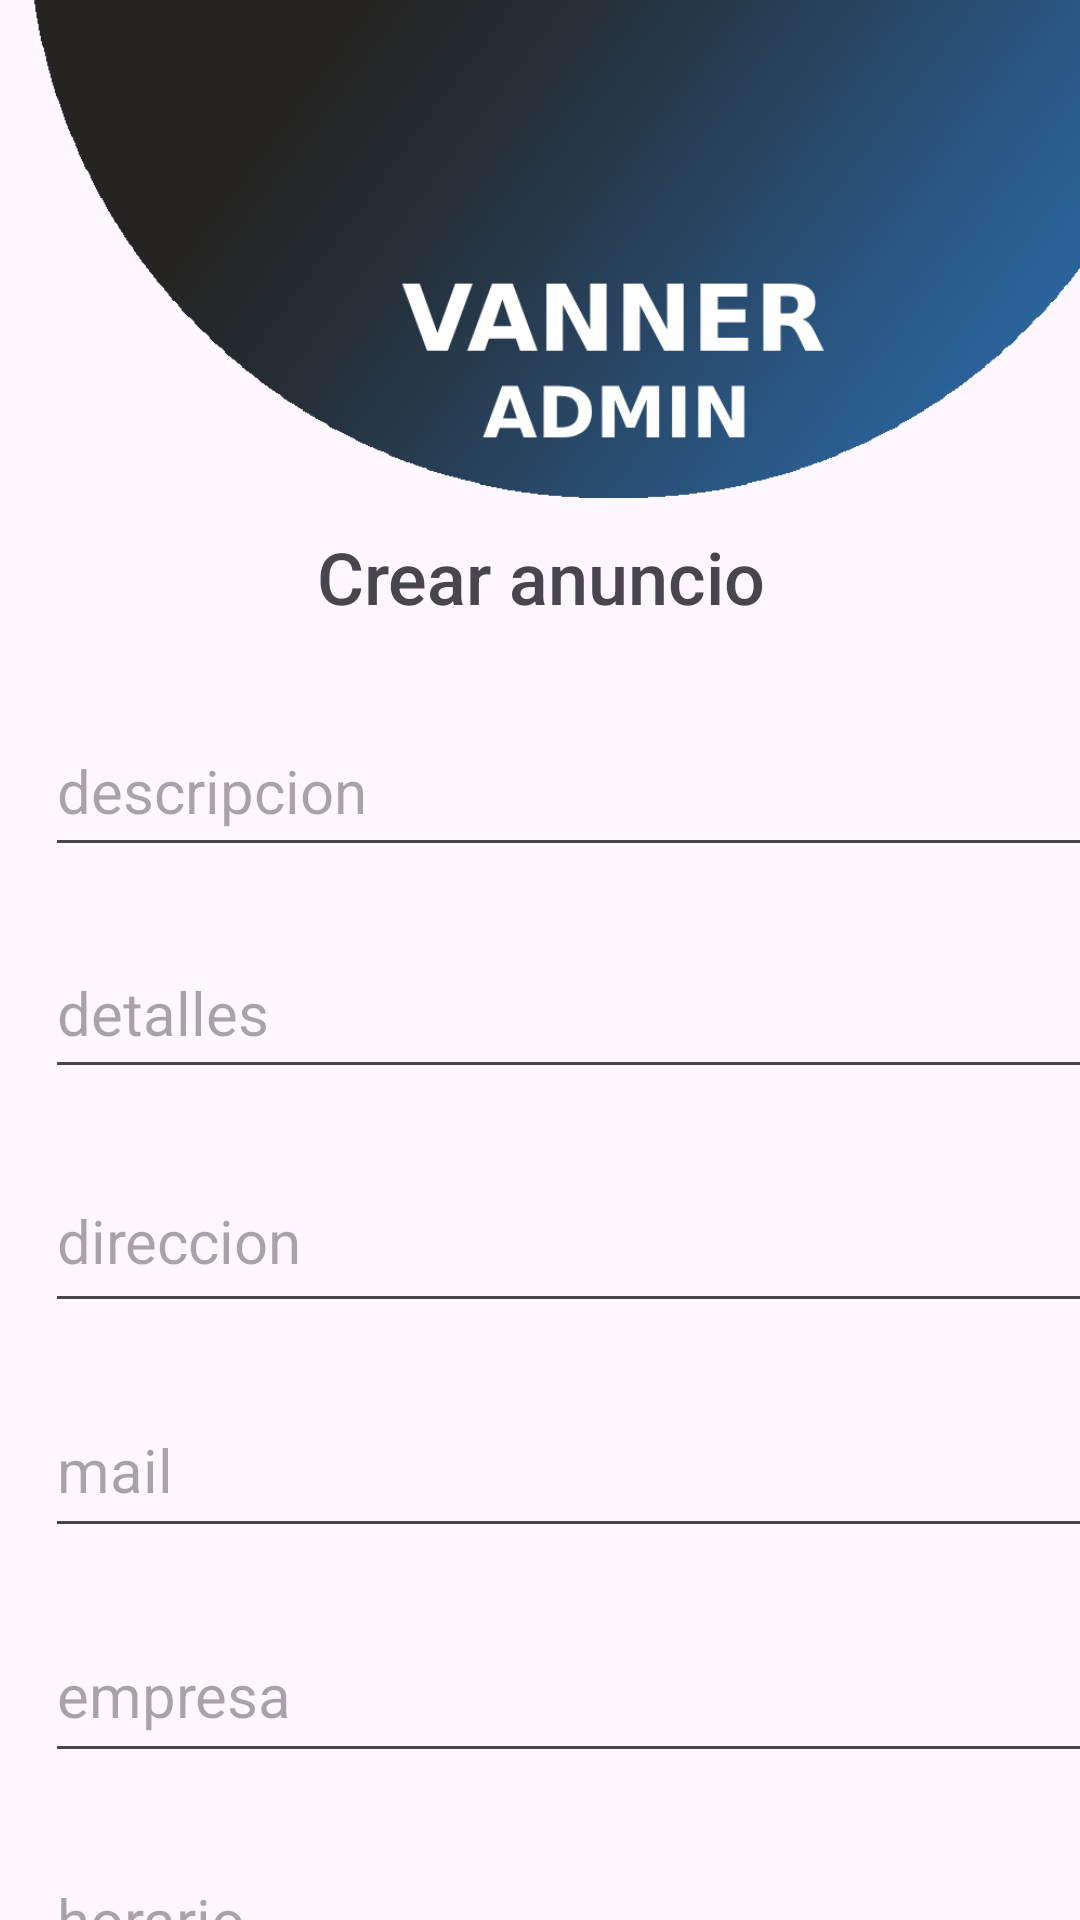

Produce the Android XML layout that renders to this screen, including the resource entries it uses.
<!-- AndroidManifest.xml: application theme Theme.VannerApp -->
<!-- res/layout/activity_crearanuncio_sii.xml -->
<?xml version="1.0" encoding="utf-8"?>
<androidx.constraintlayout.widget.ConstraintLayout xmlns:android="http://schemas.android.com/apk/res/android"
    xmlns:app="http://schemas.android.com/apk/res-auto"
    xmlns:tools="http://schemas.android.com/tools"
    android:id="@+id/crearanuncio"
    android:layout_width="match_parent"
    android:layout_height="match_parent">

    <TextView
        android:id="@+id/textView8"
        android:layout_width="401dp"
        android:layout_height="57dp"
        android:layout_margin="10dp"
        android:layout_marginStart="5dp"
        android:layout_marginTop="1dp"
        android:fontFamily="sans-serif-medium"
        android:text="Crear anuncio"
        android:textAlignment="center"
        android:textSize="24sp"
        app:layout_constraintEnd_toEndOf="parent"
        app:layout_constraintStart_toStartOf="parent"
        app:layout_constraintTop_toBottomOf="@+id/imageView15" />

    <ImageView
        android:id="@+id/imageView15"
        android:layout_width="407dp"
        android:layout_height="166dp"
        android:layout_marginStart="1dp"
        android:layout_marginBottom="548dp"
        android:contentDescription="si"
        app:layout_constraintBottom_toBottomOf="parent"
        app:layout_constraintEnd_toEndOf="parent"
        app:layout_constraintHorizontal_bias="0.0"
        app:layout_constraintStart_toStartOf="parent"
        app:layout_constraintTop_toTopOf="parent"
        app:layout_constraintVertical_bias="0.0"
        app:srcCompat="@drawable/circulo_admin" />

    <ScrollView
        android:id="@+id/scrollView3"
        android:layout_width="400dp"
        android:layout_height="655dp"
        android:layout_marginStart="5dp"
        android:layout_marginTop="225dp"
        android:layout_marginEnd="5dp"
        app:layout_constraintStart_toStartOf="parent"
        app:layout_constraintTop_toTopOf="parent">

        <LinearLayout
            android:layout_width="match_parent"
            android:layout_height="wrap_content"
            android:orientation="vertical">

            <EditText
                android:id="@+id/text_descripcion_anuncio"
                android:layout_width="match_parent"
                android:layout_height="54dp"
                android:layout_margin="10dp"
                android:ems="10"
                android:hint="descripcion"
                android:inputType="text"
                android:textSize="20sp"
                app:layout_constraintBottom_toBottomOf="parent"
                app:layout_constraintEnd_toEndOf="@+id/txt_rutEmpresa"
                app:layout_constraintHorizontal_bias="0.504"
                app:layout_constraintStart_toStartOf="@+id/txt_rutEmpresa" />

            <EditText
                android:id="@+id/text_detalles_anuncio"
                android:layout_width="match_parent"
                android:layout_height="54dp"
                android:layout_margin="10dp"
                android:ems="10"
                android:hint="detalles"
                android:inputType="text"
                android:textSize="20sp"
                app:layout_constraintBottom_toBottomOf="parent"
                app:layout_constraintEnd_toEndOf="@+id/txt_rutEmpresa"
                app:layout_constraintHorizontal_bias="0.504"
                app:layout_constraintStart_toStartOf="@+id/txt_rutEmpresa" />

            <EditText
                android:id="@+id/text_direccion_anuncio"
                android:layout_width="match_parent"
                android:layout_height="58dp"
                android:layout_margin="10dp"
                android:ems="10"
                android:hint="direccion"
                android:inputType="text"
                android:textSize="20sp"
                app:layout_constraintBottom_toBottomOf="parent"
                app:layout_constraintEnd_toEndOf="@+id/txt_emailEmpresa"
                app:layout_constraintHorizontal_bias="0.504"
                app:layout_constraintStart_toStartOf="@+id/txt_emailEmpresa" />

            <EditText
                android:id="@+id/text_mail_anuncio"
                android:layout_width="match_parent"
                android:layout_height="55dp"
                android:layout_margin="10dp"
                android:ems="10"
                android:hint="mail"
                android:inputType="text"
                android:textSize="20sp"
                app:layout_constraintBottom_toBottomOf="parent"
                app:layout_constraintEnd_toEndOf="@+id/txt_contraEmpresa"
                app:layout_constraintHorizontal_bias="0.0"
                app:layout_constraintStart_toStartOf="@+id/txt_contraEmpresa" />

            <EditText
                android:id="@+id/text_empresa_anuncio"
                android:layout_width="match_parent"
                android:layout_height="55dp"
                android:layout_margin="10dp"
                android:ems="10"
                android:hint="empresa"
                android:inputType="text"
                android:textSize="20sp"
                app:layout_constraintBottom_toBottomOf="parent"
                app:layout_constraintEnd_toEndOf="@+id/txt_contraEmpresa"
                app:layout_constraintHorizontal_bias="0.0"
                app:layout_constraintStart_toStartOf="@+id/txt_contraEmpresa" />

            <EditText
                android:id="@+id/text_horario_anuncio"
                android:layout_width="match_parent"
                android:layout_height="55dp"
                android:layout_margin="10dp"
                android:ems="10"
                android:hint="horario"
                android:inputType="text"
                android:textSize="20sp"
                app:layout_constraintBottom_toBottomOf="parent"
                app:layout_constraintEnd_toEndOf="@+id/txt_contraEmpresa"
                app:layout_constraintHorizontal_bias="0.0"
                app:layout_constraintStart_toStartOf="@+id/txt_contraEmpresa" />

            <EditText
                android:id="@+id/text_experiencia_anuncio"
                android:layout_width="match_parent"
                android:layout_height="55dp"
                android:layout_margin="10dp"
                android:ems="10"
                android:hint="experiencia"
                android:inputType="text"
                android:textSize="20sp"
                app:layout_constraintBottom_toBottomOf="parent"
                app:layout_constraintEnd_toEndOf="@+id/txt_contraEmpresa"
                app:layout_constraintHorizontal_bias="0.0"
                app:layout_constraintStart_toStartOf="@+id/txt_contraEmpresa" />

            <EditText
                android:id="@+id/text_numero_anuncio"
                android:layout_width="match_parent"
                android:layout_height="55dp"
                android:layout_margin="10dp"
                android:ems="10"
                android:hint="numero"
                android:inputType="text"
                android:textSize="20sp"
                app:layout_constraintBottom_toBottomOf="parent"
                app:layout_constraintEnd_toEndOf="@+id/txt_contraEmpresa"
                app:layout_constraintHorizontal_bias="0.0"
                app:layout_constraintStart_toStartOf="@+id/txt_contraEmpresa" />

            <EditText
                android:id="@+id/text_sueldo_anuncio"
                android:layout_width="match_parent"
                android:layout_height="55dp"
                android:layout_margin="10dp"
                android:ems="10"
                android:hint="sueldo"
                android:inputType="text"
                android:textSize="20sp"
                app:layout_constraintBottom_toBottomOf="parent"
                app:layout_constraintEnd_toEndOf="@+id/txt_contraEmpresa"
                app:layout_constraintHorizontal_bias="0.0"
                app:layout_constraintStart_toStartOf="@+id/txt_contraEmpresa" />

            <EditText
                android:id="@+id/text_tiempo_anuncio"
                android:layout_width="match_parent"
                android:layout_height="55dp"
                android:layout_margin="10dp"
                android:ems="10"
                android:hint="tiempo"
                android:inputType="text"
                android:textSize="20sp"
                app:layout_constraintBottom_toBottomOf="parent"
                app:layout_constraintEnd_toEndOf="@+id/txt_contraEmpresa"
                app:layout_constraintHorizontal_bias="0.0"
                app:layout_constraintStart_toStartOf="@+id/txt_contraEmpresa" />

            <EditText
                android:id="@+id/text_vacantes_anuncio"
                android:layout_width="match_parent"
                android:layout_height="55dp"
                android:layout_margin="10dp"
                android:ems="10"
                android:hint="vacantes"
                android:inputType="text"
                android:textSize="20sp"
                app:layout_constraintBottom_toBottomOf="parent"
                app:layout_constraintEnd_toEndOf="@+id/txt_contraEmpresa"
                app:layout_constraintHorizontal_bias="0.0"
                app:layout_constraintStart_toStartOf="@+id/txt_contraEmpresa" />

            <Button
                android:id="@+id/btn_crear_anuncio"
                android:layout_width="match_parent"
                android:layout_height="54dp"
                android:layout_margin="10dp"
                android:text="Crear"
                android:textSize="16sp"
                app:layout_constraintEnd_toEndOf="parent"
                app:layout_constraintHorizontal_bias="0.5"
                app:layout_constraintStart_toStartOf="parent"
                app:layout_constraintTop_toTopOf="parent" />

            <Button
                android:id="@+id/btn_volver_anuncio"
                android:layout_width="match_parent"
                android:layout_height="54dp"
                android:layout_margin="10dp"
                android:text="Volver"
                android:textSize="16sp"
                app:layout_constraintBottom_toBottomOf="parent"
                app:layout_constraintEnd_toEndOf="parent"
                app:layout_constraintStart_toStartOf="parent" />

            <TextView
                android:id="@+id/textView4"
                android:layout_width="match_parent"
                android:layout_height="71dp"
                android:layout_marginStart="1dp"
                android:layout_marginTop="183dp"
                android:fontFamily="sans-serif-medium"
                android:gravity="center"
                android:textSize="24sp" />

        </LinearLayout>
    </ScrollView>

</androidx.constraintlayout.widget.ConstraintLayout>
<!-- resources referenced by this layout -->
<resources>
  <!-- drawable circulo_admin: png bitmap (drawable, 93049 bytes) -->
  <style name="Theme.VannerApp" parent="Base.Theme.VannerApp" />
  <style name="Base.Theme.VannerApp" parent="Theme.Material3.DayNight.NoActionBar">
          
          
          
          <item name="colorPrimary">@color/purple_500</item>
          <item name="colorPrimaryVariant">@color/purple_700</item>
          <item name="colorOnPrimary">@color/white</item>
          
          <item name="colorSecondary">@color/teal_200</item>
          <item name="colorSecondaryVariant">@color/teal_700</item>
          <item name="colorOnSecondary">@color/black</item>
          
          <item name="android:statusBarColor">?attr/colorPrimaryVariant</item>
          
      </style>
  <color name="purple_500">#2C6AA8</color>
  <color name="purple_700">#2C6AA8</color>
  <color name="white">#FFFFFFFF</color>
  <color name="teal_200">#2C6AA8</color>
  <color name="teal_700">#FF018786</color>
  <color name="black">#FF000000</color>
</resources>
